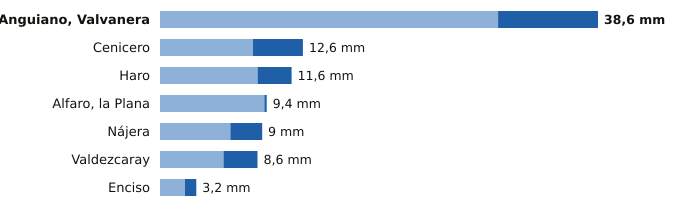

Values plotted in this chart, from the file beside it:
estacion, provincia, indicativo, mm_6_dias_anteriores, mm_hoy, mm_7_dias, horas_de_hoy
Anguiano, Valvanera, La Rioja, 9136X, 29.8, 8.8, 38.6, 12
Cenicero, La Rioja, 9145Y, 8.2, 4.4, 12.6, 11
Haro, La Rioja, 9121X, 8.6, 3.0, 11.6, 12
Alfaro, la Plana, La Rioja, 9293X, 9.2, 0.2, 9.4, 12
Nájera, La Rioja, 9141V, 6.2, 2.8, 9.0, 12
Valdezcaray, La Rioja, 9115X, 5.6, 3.0, 8.6, 12
Enciso, La Rioja, 9188, 2.2, 1.0, 3.2, 12
